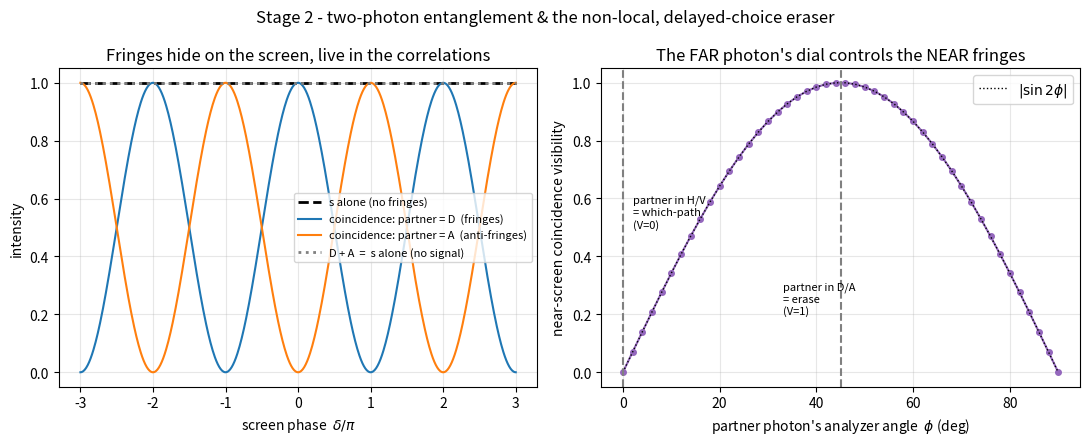

Source code (Python):
"""
Stage 2: TWO photons, genuine non-local entanglement, and the delayed-choice eraser.

Walborn's structure: a source makes an entangled pair.  Photon s goes to the double
slit; the which-path information is carried by the polarization of the *partner*
photon p (which can be far away, measured later).  We model the net correlation

    |Psi> = (1/sqrt2) ( |slit1>_s |H>_p  +  |slit2>_s |V>_p )           # 2x2 = 4-dim

as a matrix M[path_s, pol_p].  The which-path info lives entirely in p's polarization
(orthogonal H/V), so:

  - screen at s ALONE (trace out p): NO fringes, ever -- and it can't carry a signal.
  - measure p in the DIAGONAL basis: coincidence pattern shows fringes (project |D>)
    or anti-fringes (project |A>) -- the eraser, recovered only by sorting on p.
  - the partner's analyzer angle continuously dials the near fringe contrast.

Still exact (4-dim) -- two photons, but tiny.  The NN waits for Stage 3 (scale).
"""
import numpy as np
import matplotlib
matplotlib.use("Agg")
import matplotlib.pyplot as plt


def pol(phi):
    return np.array([np.cos(phi), np.sin(phi)], complex)

H, V = pol(0), pol(np.pi/2)
Dg, Ag = pol(np.pi/4), pol(-np.pi/4)          # diagonal / anti-diagonal


def bell():
    M = np.zeros((2, 2), complex)
    M[0, 0] = 1/np.sqrt(2)                     # slit 1  <-> p is |H>
    M[1, 1] = 1/np.sqrt(2)                     # slit 2  <-> p is |V>
    return M


def entanglement_entropy(M):
    rho = M @ M.conj().T
    rho = rho / np.trace(rho).real
    ev = np.linalg.eigvalsh(rho).real
    ev = ev[ev > 1e-12]
    return float(-np.sum(ev * np.log2(ev)))


def pattern(M, deltas, m=None):
    """Detection at screen phase delta. m=None -> singles at s; else coincidence
    with partner p projected onto polarization state m."""
    a1, a2 = np.exp(1j*deltas/2), np.exp(-1j*deltas/2)
    psi0 = M[0, 0]*a1 + M[1, 0]*a2             # p's H-amplitude, conditioned on s@delta
    psi1 = M[0, 1]*a1 + M[1, 1]*a2             # p's V-amplitude
    if m is None:
        return np.abs(psi0)**2 + np.abs(psi1)**2
    amp = np.conj(m[0])*psi0 + np.conj(m[1])*psi1
    return np.abs(amp)**2


def visibility(I):
    return (I.max() - I.min()) / (I.max() + I.min() + 1e-12)


def main():
    M = bell()
    d = np.linspace(-3*np.pi, 3*np.pi, 600)
    print(f"two-photon Bell state |1>|H> + |2>|V>:  entanglement S = "
          f"{entanglement_entropy(M):.3f} bits (maximal)\n")

    singles = pattern(M, d)
    coincD  = pattern(M, d, Dg)
    coincA  = pattern(M, d, Ag)
    coincH  = pattern(M, d, H)
    print(f"  screen at s ALONE (singles):              V = {visibility(singles):.3f}"
          f"   -> always a blob; the far choice sends NO signal")
    print(f"  coincidence, partner measured D (+45):    V = {visibility(coincD):.3f}"
          f"   -> fringes")
    print(f"  coincidence, partner measured A (-45):    V = {visibility(coincA):.3f}"
          f"   -> ANTI-fringes (shifted by pi)")
    print(f"  coincidence, partner measured H (path):   V = {visibility(coincH):.3f}"
          f"   -> no fringes (which-path known)")
    print(f"  D-coincidence + A-coincidence = singles?  "
          f"max diff {np.max(np.abs(coincD+coincA-singles)):.1e}"
          f"   -> yes: erasure only sorts, never signals")
    print("\n  delayed choice: projecting p and detecting s act on different tensor")
    print("  factors, so the order is irrelevant -- choose p's basis AFTER s lands.")

    # partner analyzer angle continuously dials the near fringe contrast: V = |sin 2phi|
    phis = np.linspace(0, np.pi/2, 46)
    Vc = [visibility(pattern(M, d, pol(p))) for p in phis]

    fig, ax = plt.subplots(1, 2, figsize=(11, 4.5))
    ax[0].plot(d/np.pi, singles, "k--", lw=2, label="s alone (no fringes)")
    ax[0].plot(d/np.pi, coincD, color="tab:blue", label="coincidence: partner = D  (fringes)")
    ax[0].plot(d/np.pi, coincA, color="tab:orange", label="coincidence: partner = A  (anti-fringes)")
    ax[0].plot(d/np.pi, coincD + coincA, ":", color="gray", lw=2, label="D + A  =  s alone (no signal)")
    ax[0].set_xlabel(r"screen phase  $\delta/\pi$"); ax[0].set_ylabel("intensity")
    ax[0].set_title("Fringes hide on the screen, live in the correlations")
    ax[0].legend(fontsize=8); ax[0].grid(alpha=0.3)

    ax[1].plot(np.degrees(phis), Vc, "-o", color="tab:purple", ms=4)
    ax[1].plot(np.degrees(phis), np.abs(np.sin(2*phis)), "k:", lw=1, label=r"$|\sin 2\phi|$")
    ax[1].axvline(0, ls="--", color="gray"); ax[1].axvline(45, ls="--", color="gray")
    ax[1].text(2, 0.5, "partner in H/V\n= which-path\n(V=0)", fontsize=8)
    ax[1].text(33, 0.2, "partner in D/A\n= erase\n(V=1)", fontsize=8)
    ax[1].set_xlabel(r"partner photon's analyzer angle  $\phi$ (deg)")
    ax[1].set_ylabel("near-screen coincidence visibility")
    ax[1].set_title("The FAR photon's dial controls the NEAR fringes")
    ax[1].legend(); ax[1].grid(alpha=0.3)
    fig.suptitle("Stage 2 - two-photon entanglement & the non-local, delayed-choice eraser")
    fig.tight_layout()
    fig.savefig("stage2_bell_eraser.png", dpi=130)
    print("\nsaved plot -> qsim/stage2_bell_eraser.png")


if __name__ == "__main__":
    main()
